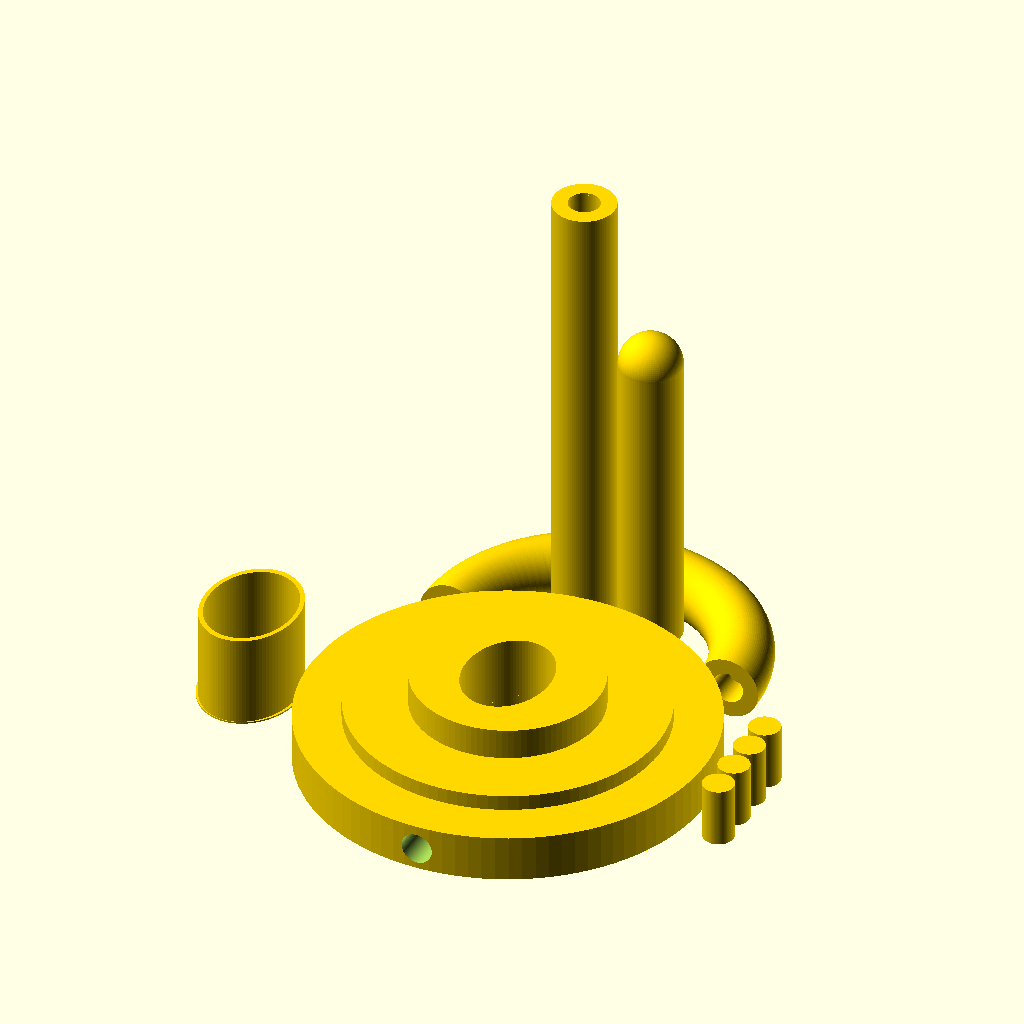
Cell 1 — every parameter at its default value.
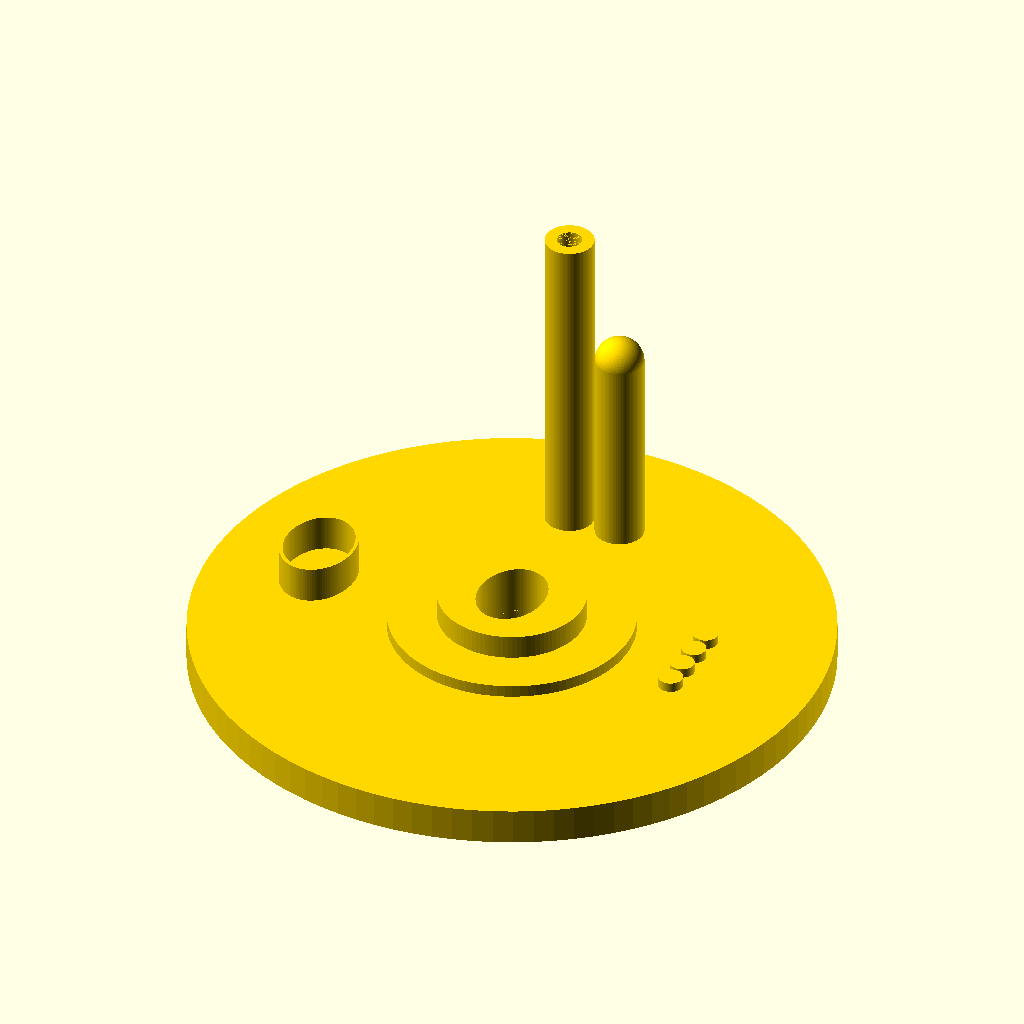
Cell 2: the same model with crossGuardD = 260.
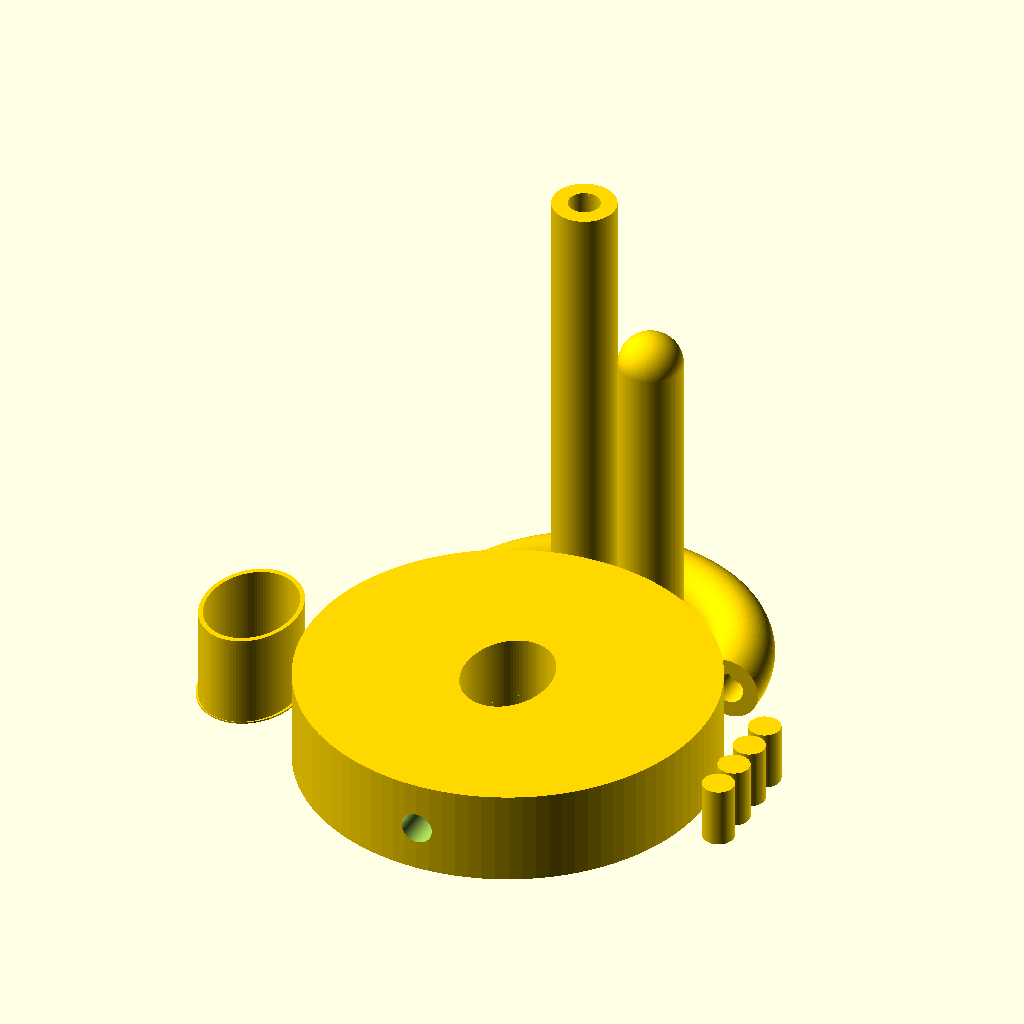
Cell 3: crossGuardH = 30 (everything else at default).
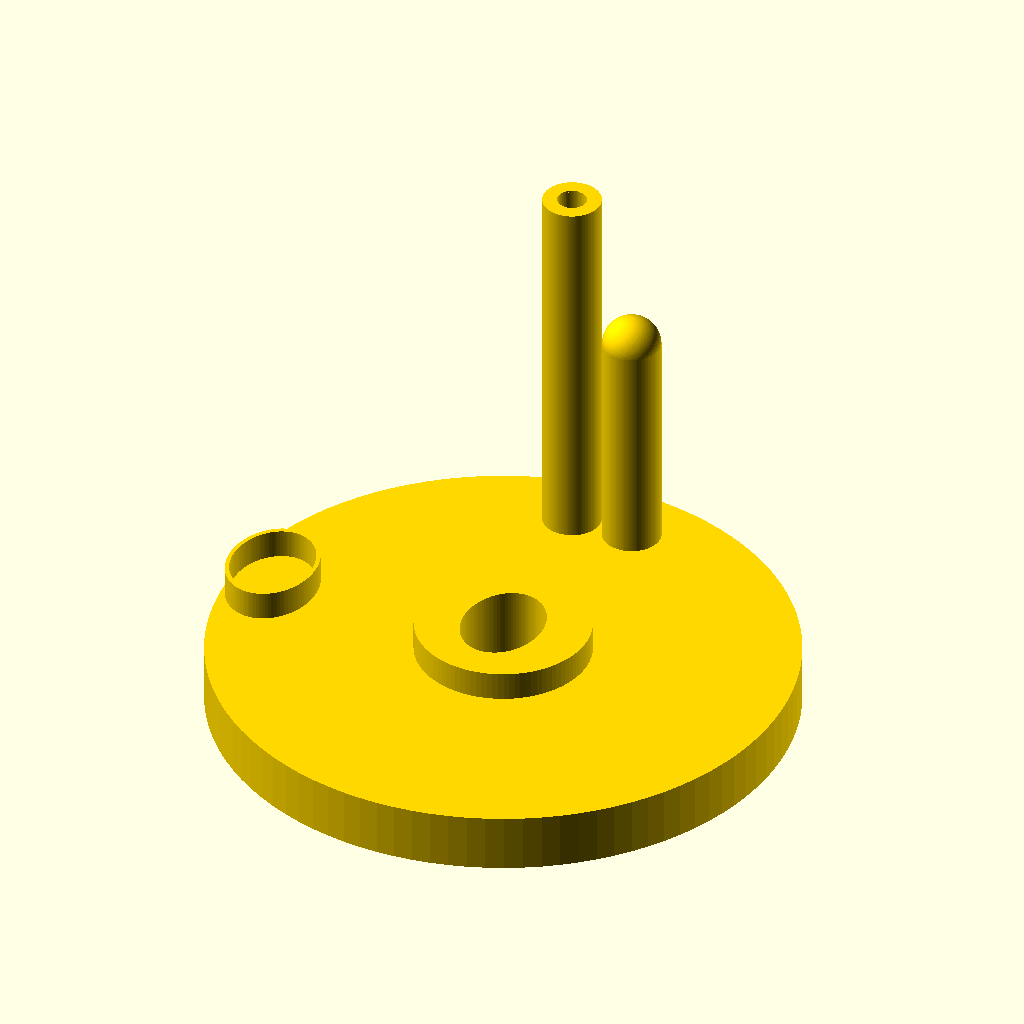
Cell 4: the same model with crossGuardMidD = 200.
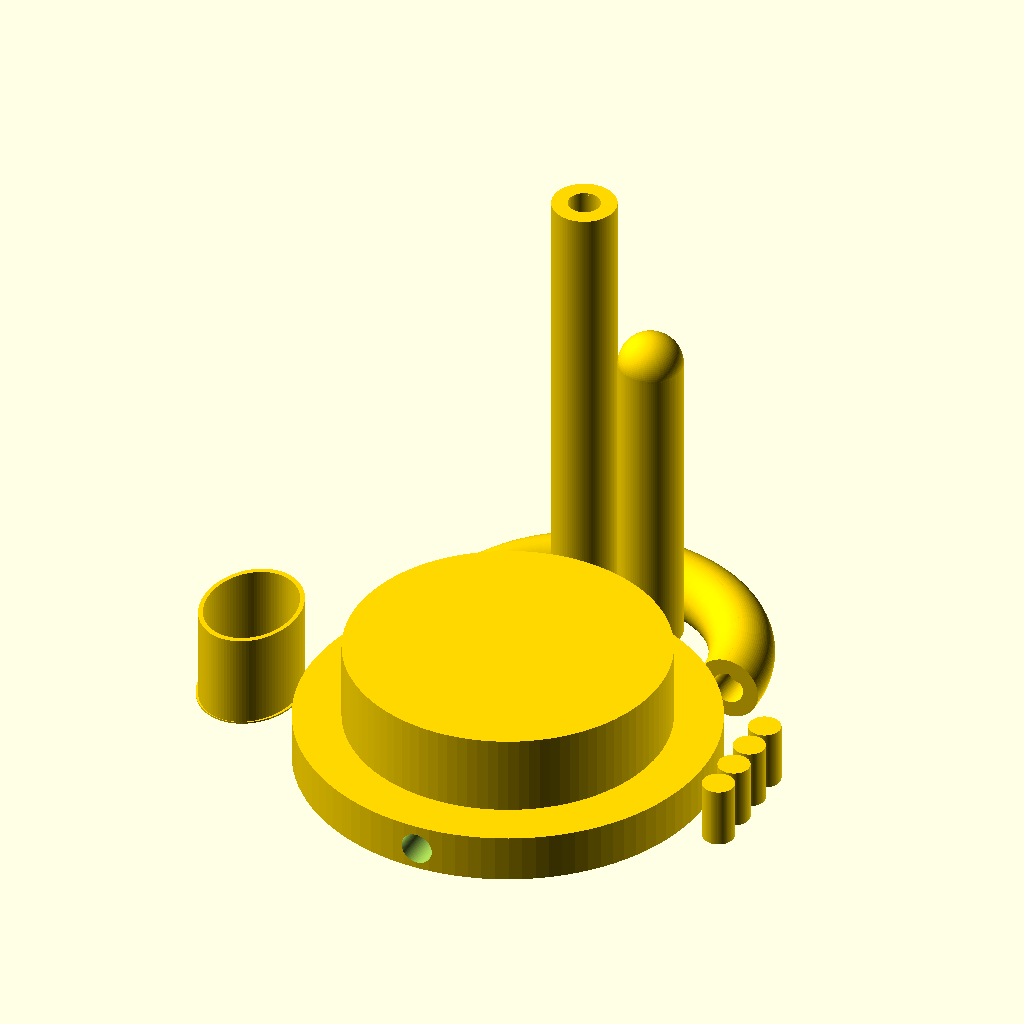
Cell 5: the same model with crossGuardMidH = 40.
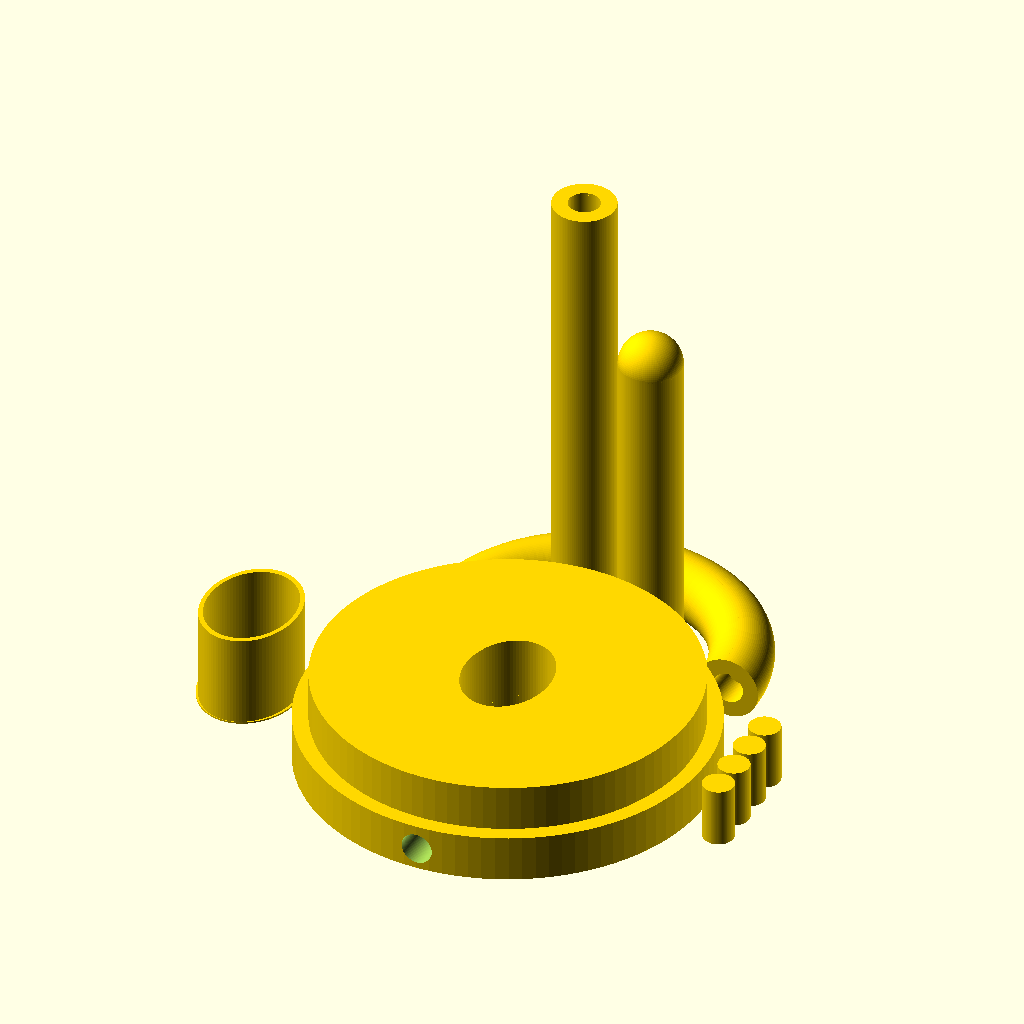
Cell 6: crossGuardInnerD = 120 (everything else at default).
The same orthographic view direction (rotation 55°, 0°, 25°; colour scheme Cornfield) for every cell, with the view re-fitted per cell, so scale and position can differ between cells.
Source of the model, openscad/sword/crossguard.scad:
$fn=100;
crossGuardD=130;
crossGuardH=15;
crossGuardMidD=100;
crossGuardMidH=20;
crossGuardInnerD=60;
crossGuardInnerH=30;
eps = 0.01;
handleR = 10;
handleTR = 45;
handleL = 250;

module crossGuard() {
    cylinder(h=crossGuardH,d=crossGuardD);
    cylinder(h=crossGuardMidH,d=crossGuardMidD);
    cylinder(h=crossGuardInnerH,d=crossGuardInnerD);
}

//
// HILT
//
fudge = 0.1;
custom_scale_x = 0.2645833279742765;
custom_scale_y = 0.2645833279742765;
line_fn = 4;
function min_line_mm(w) = max(1.0, w) * 0.264583;
hilt_points = [[4.712305,111.150545],[-1.094011,110.499592],[-2.972932,110.135122],[-3.462188,109.608767],[-3.773607,108.774219],[-4.436979,107.552054],[-5.432227,107.011144],[-9.721137,106.591800],[-10.735377,106.203812],[-11.314670,105.621713],[-11.834643,105.005774],[-11.984051,105.527257],[-12.119685,105.883297],[-12.540277,105.918767],[-14.389428,104.994043],[-17.553047,103.514177],[-19.092556,102.880464],[-21.534606,101.319091],[-24.151081,99.339710],[-26.213867,97.451972],[-33.501068,91.312376],[-37.392389,88.156629],[-39.010903,86.486779],[-41.321477,83.011799],[-45.215736,77.789987],[-48.481218,72.604179],[-50.974430,67.705653],[-52.551875,63.345689],[-56.678330,51.259617],[-59.337010,43.394768],[-60.735652,38.462584],[-61.650982,34.907832],[-62.305677,29.646387],[-62.760126,25.882525],[-63.514729,23.223299],[-64.337219,21.072645],[-64.954891,18.531501],[-65.818815,14.645864],[-66.319039,7.866276],[-66.537764,-5.264370],[-66.447944,-19.090090],[-66.022534,-27.954901],[-64.949247,-40.097012],[-64.576605,-43.563098],[-63.777363,-47.924908],[-61.337496,-57.784557],[-58.506478,-66.573669],[-57.218296,-69.597308],[-56.161139,-71.189954],[-55.394537,-72.009377],[-54.917991,-73.092386],[-54.557512,-77.066229],[-54.447780,-79.616616],[-54.130244,-81.294058],[-53.449893,-82.554996],[-52.251719,-83.855870],[-50.317564,-85.526970],[-48.786417,-86.499607],[-48.069093,-86.977131],[-47.610319,-87.764921],[-47.463608,-90.285070],[-45.208186,-93.007362],[-39.659449,-98.460952],[-34.263785,-103.293508],[-29.781396,-106.835337],[-26.310565,-109.015727],[-23.949574,-109.763965],[-20.750313,-110.582106],[-18.395319,-111.244120],[-15.748063,-111.591923],[-13.496602,-111.578542],[-12.328996,-111.157007],[-11.471814,-110.670208],[-9.997877,-110.449507],[-7.811355,-110.105197],[-5.240945,-109.321219],[-1.137638,-108.242977],[-0.350486,-108.090624],[-0.226663,-107.697860],[0.081186,-107.047867],[1.233025,-106.325002],[2.616337,-105.824776],[3.618607,-105.842699],[4.284269,-105.783643],[5.074276,-105.140787],[5.982442,-104.393155],[6.932191,-104.082193],[7.623874,-103.885627],[7.911564,-103.413031],[10.384891,-100.265445],[16.331402,-93.637517],[23.178797,-85.744273],[27.818109,-79.554542],[31.053211,-74.891176],[34.524573,-70.667709],[40.158967,-64.396349],[41.226734,-62.889282],[41.592088,-61.891968],[42.074945,-60.702015],[43.007263,-59.398799],[44.483993,-56.886157],[46.275763,-52.788436],[49.602441,-44.503764],[50.347327,-43.216277],[50.901943,-42.932913],[51.921409,-41.678411],[53.416649,-38.661761],[54.898401,-34.983307],[55.877400,-31.743391],[56.416766,-30.111548],[57.023362,-29.432817],[57.485562,-29.201633],[57.677808,-28.645804],[57.364555,-28.210189],[56.611407,-28.268022],[55.878931,-28.375238],[55.601784,-27.856289],[56.377303,-24.331447],[57.238303,-22.352970],[57.692615,-21.937680],[58.154666,-21.916077],[58.790553,-21.967479],[59.078626,-21.636472],[58.977659,-21.111651],[58.446422,-20.581610],[58.251394,-19.738290],[58.750639,-18.229081],[59.534159,-15.386057],[60.073343,-11.287286],[60.655429,-7.139257],[61.542096,-4.177822],[62.322794,-2.295269],[62.650064,-0.741156],[62.906663,0.113753],[63.563431,0.230253],[63.991905,0.313739],[64.254280,1.045455],[64.365593,4.953078],[64.382272,8.065028],[64.459069,8.646005],[64.572444,8.425084],[64.873195,7.449324],[65.294587,6.929440],[65.821792,6.874420],[66.439977,7.293248],[66.537764,7.903900],[66.115942,8.715141],[65.726622,9.388975],[65.902530,9.669241],[65.981683,9.930291],[65.359738,10.557922],[64.473900,12.816744],[63.765883,16.866181],[63.482095,20.738189],[63.576289,21.992644],[63.868945,22.464726],[64.221009,24.604724],[64.277064,29.751929],[64.324272,34.821498],[64.494546,35.764667],[64.760298,35.618793],[65.293780,34.844801],[65.448267,36.420426],[65.180519,38.242275],[64.466664,39.500067],[63.605585,41.079630],[62.983941,43.675054],[62.238836,46.958797],[61.080981,50.193188],[59.015746,55.500659],[56.706660,62.429673],[54.809911,68.891064],[53.981690,72.795668],[53.758845,74.546542],[53.351215,75.469437],[52.521354,77.054138],[51.283366,80.396158],[48.953085,85.522824],[45.496989,91.398313],[42.093111,96.299677],[38.945897,100.293305],[35.913504,103.476813],[32.854088,105.947815],[29.625807,107.803925],[26.086817,109.142759],[22.095276,110.061931],[17.509341,110.659056],[8.977984,111.591923],[4.712305,111.150545],[4.712305,111.150545]];
module poly_hilt(h, w, s, res=line_fn)
{
  scale([custom_scale_x, -custom_scale_y, 1]) union() {
    linear_extrude(height=h, convexity=10, scale=0.01*s) polygon(hilt_points);
    }
}
module hilt(h) {
  poly_hilt(h, min_line_mm(0.1881051549233745), 100.0);
  }
//
// BLADE
//
blade_points = [[-6.211141,56.491387],[-11.773241,54.678287],[-16.131421,53.140387],[-17.333261,49.249287],[-18.299491,45.710305],[-19.090436,41.619609],[-20.747921,28.048917],[-21.487982,19.183951],[-21.300618,17.106103],[-20.740921,15.239217],[-19.967180,11.613437],[-20.066761,5.835937],[-20.158250,-0.312855],[-19.853401,-6.034583],[-19.575395,-10.170069],[-19.822201,-12.128343],[-20.087007,-12.859070],[-20.000895,-13.729269],[-19.642141,-14.457659],[-19.089021,-14.762963],[-18.709377,-15.028199],[-18.551471,-15.665893],[-18.711741,-16.303595],[-19.097071,-16.568833],[-19.390442,-16.920491],[-19.329611,-17.765973],[-18.951794,-18.514595],[-18.483031,-18.633383],[-18.104140,-18.897215],[-17.942381,-19.994553],[-16.743468,-26.595121],[-14.007776,-37.906939],[-10.993804,-49.021308],[-8.960051,-55.029526],[-7.253416,-55.835790],[-3.894304,-56.397304],[0.134142,-56.610912],[3.848779,-56.373461],[12.138859,-55.090539],[18.608549,-53.569603],[20.475935,-52.443671],[21.040405,-51.630469],[21.384400,-50.510610],[21.487982,-46.931430],[20.940719,-40.867143],[20.252429,-31.190993],[19.962419,-20.481553],[19.567900,-6.316918],[17.860199,9.917267],[15.895121,23.253799],[14.752035,27.853816],[13.086309,33.092607],[11.144568,39.376384],[10.157389,43.495277],[9.526349,46.149821],[8.440839,48.912897],[6.695168,51.486579],[3.937319,53.258157],[0.024599,55.461627],[-1.120688,56.026963],[-2.820621,56.433081],[-4.656934,56.610912],[-6.211361,56.491387],[-6.211141,56.491387]];
module poly_blade(h, w, s, res=line_fn)
{
  scale([custom_scale_x, -custom_scale_y, 1]) union() { 
    linear_extrude(height=h, convexity=10, scale=0.01*s) polygon(blade_points);
    }
}
module blade(h) {
  poly_blade(h, min_line_mm(0.601957), 100.0);
  }

//handle part
module handleTube(cylH) {
    color("gold") difference(){
        cylinder(h=cylH,r=handleR);
        translate([0,0,-eps]) cylinder(h=10,d=10);
        translate([0,0,cylH-10+eps]) cylinder(h=10,d=10); 
    }
}

module hilt2(height,diameter,waist){
    //hilt measurments
    //somewhat rough as hilt is not prefect elipse
    //diameter=36;
    //waist=26;
    //height=10;
    scale([waist/diameter,1]) color("gold") cylinder(h=height,d=diameter);
}

//handle bend
module handleBend(turnR,handleR){
    bound=turnR+handleR+1;
    color("gold") difference() {
        intersection() {
            translate([0,0,0])rotate_extrude()translate([turnR,0,0])circle(r=handleR);
            translate([0,0,-handleR]) cube([bound,bound,handleR*2]);
        }
        //two holes for mounting
        translate([-eps,handleTR,0]) rotate([0,90,0]) cylinder(h=10,d=10);
        translate([handleTR,10-eps,0]) rotate([90,0,0]) cylinder(h=10,d=10);
    }
}

difference() {
    //test fitting only
    //cylinder(h=30,d=34);
    //real crossguard - uncomment when the test verison is commented
    color("gold") crossGuard();
    translate([0,0,-0.1]) rotate([0,0,6]) blade(5.11);
    //hiltS=.55; //WRONG
    //scale([hiltS,hiltS,1]) translate([0,0,5-.1]) rotate([0,0,-189]) hilt(30);
    translate([0,0,5]) hilt2(30.01,36,27.5);
    translate([0,-130/2+20-.1,(crossGuardH-6)/2+2.5]) rotate([90,90,0]) cylinder(h=20.1,d=(10));
}

//approximation of hilt for scale
*color("black")translate([0,0,5]) hilt2(290.01,36,27.5);
//empty hilt shell for testing
translate([-85,0,0]) color("gold") union(){
    difference(){
        scale([1.1,1.1]) hilt2(30.01,36,27.5);
        translate([0,0,-.1]) hilt2(30.2,36,27.5);
    }
    difference(){
        hilt2(.5,40,32);
        translate([0,0,-0.1]) rotate([0,0,6]) blade(5.11);
    }
}


//two bends
translate([0,60,0]) handleBend(handleTR,handleR);
translate ([-2,60,0]) rotate([0,0,90]) handleBend(handleTR,handleR);

//long handle tube
translate([-11,78,0]) handleTube(handleL-(2*handleTR+handleR));

//mounting pegs
pegD=10;
pegH=19;
translate([75,0,0]) color("gold") cylinder(h=pegH,d=pegD);
translate([75,11,0]) color("gold") cylinder(h=pegH,d=pegD);
translate([75,22,0]) color("gold") cylinder(h=pegH,d=pegD);
translate([75,-11,0]) color("gold") cylinder(h=pegH,d=pegD);

//cross handle tube
translate([11,78,0]) color("gold") union() {
    crosshandleH=130*.75;
    handleTube(crosshandleH);
    translate([0,0,crosshandleH]) sphere(r=handleR);
}
Parameter table extracted from the source (name, type, default, range or options):
crossGuardD: number, default 130
crossGuardH: number, default 15
crossGuardMidD: number, default 100
crossGuardMidH: number, default 20
crossGuardInnerD: number, default 60
crossGuardInnerH: number, default 30
eps: number, default 0.01
handleR: number, default 10
handleTR: number, default 45
handleL: number, default 250
